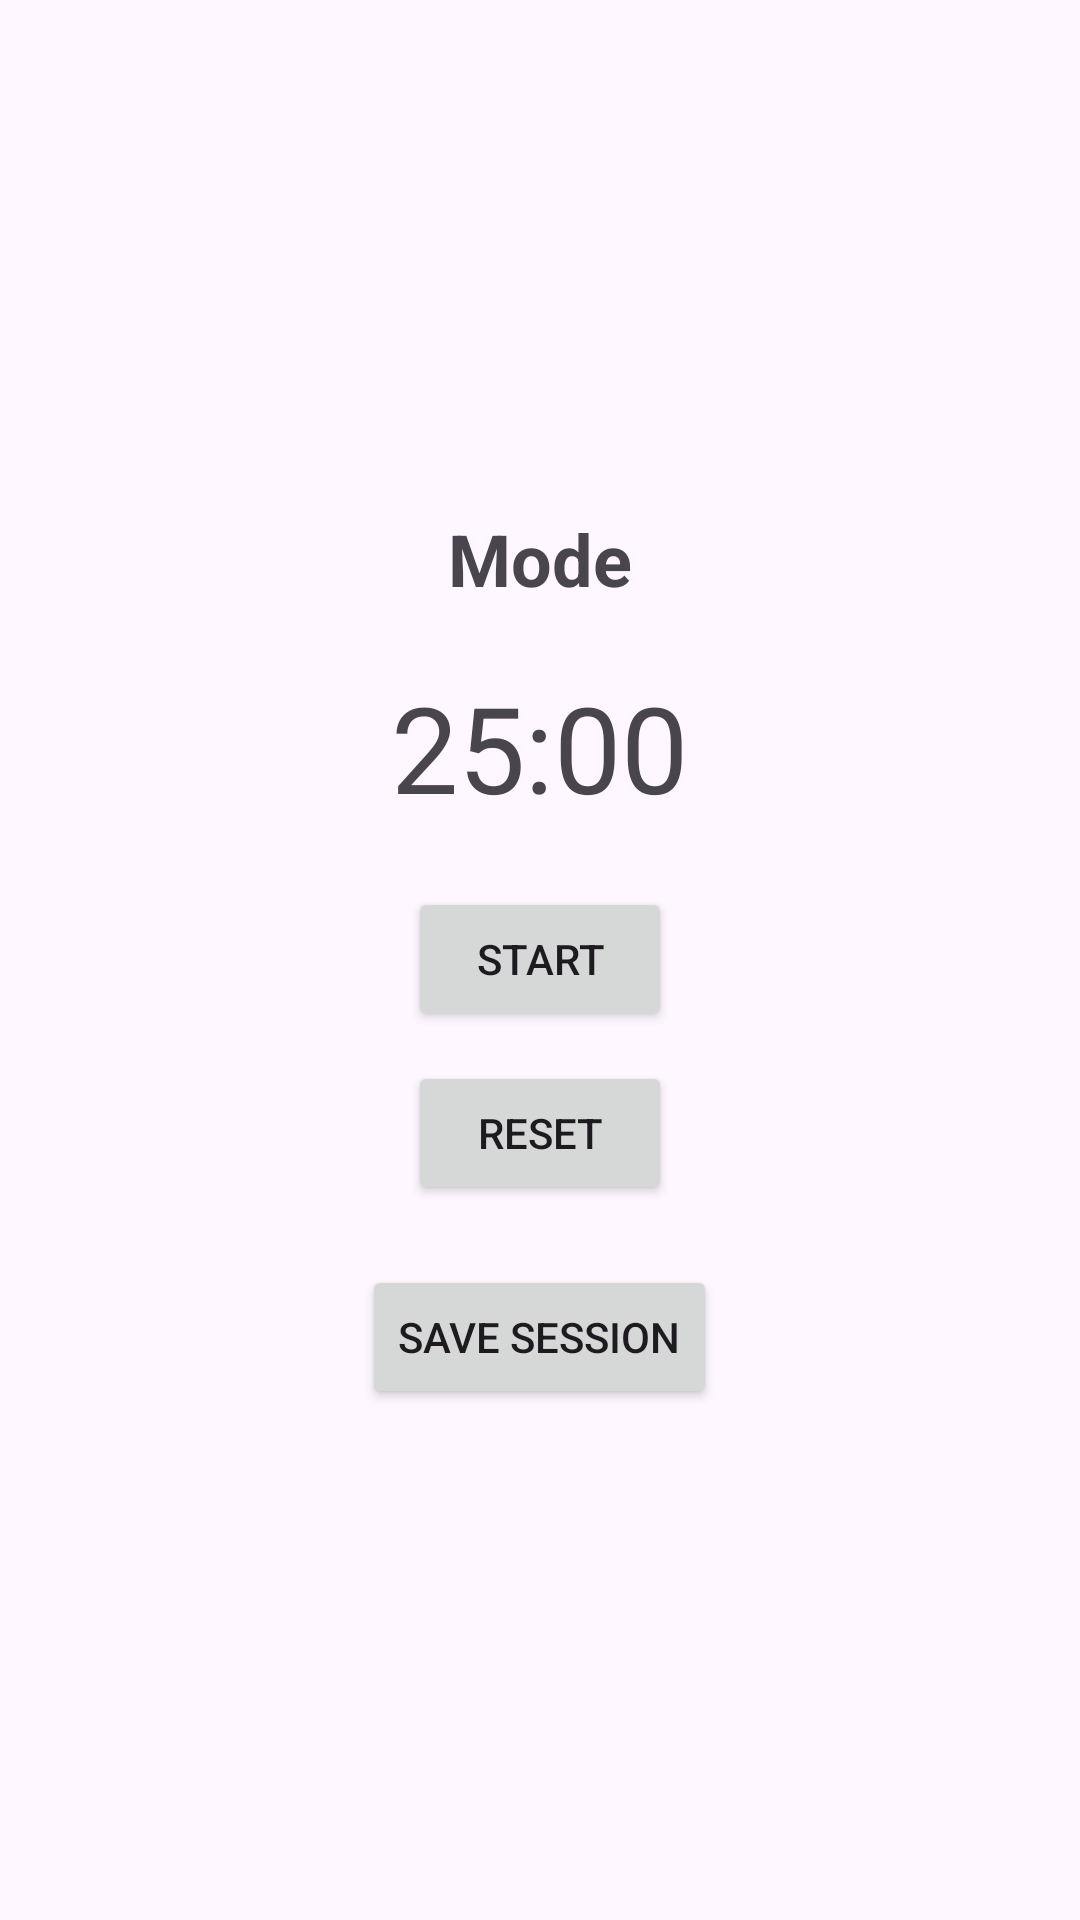

Layout XML and referenced resources for this Android screen:
<!-- AndroidManifest.xml: application theme Theme.StudyBreakTimer -->
<!-- res/layout/activity_timer.xml -->
<?xml version="1.0" encoding="utf-8"?>
<LinearLayout xmlns:android="http://schemas.android.com/apk/res/android"
    android:layout_width="match_parent"
    android:layout_height="match_parent"
    android:gravity="center"
    android:orientation="vertical">

    <TextView
        android:id="@+id/tvMode"
        android:layout_width="wrap_content"
        android:layout_height="wrap_content"
        android:text="Mode"
        android:textSize="24sp"
        android:textStyle="bold"/>

    <TextView
        android:id="@+id/tvTimer"
        android:layout_width="wrap_content"
        android:layout_height="wrap_content"
        android:text="25:00"
        android:textSize="40sp"
        android:layout_marginTop="20dp"/>

    <Button
        android:id="@+id/btnStart"
        android:layout_width="wrap_content"
        android:layout_height="wrap_content"
        android:text="Start"
        android:layout_marginTop="20dp"/>

    <Button
        android:id="@+id/btnReset"
        android:layout_width="wrap_content"
        android:layout_height="wrap_content"
        android:text="Reset"
        android:layout_marginTop="10dp"/>

    <Button
        android:id="@+id/btnSave"
        android:layout_width="wrap_content"
        android:layout_height="wrap_content"
        android:text="Save Session"
        android:layout_marginTop="20dp"/>

</LinearLayout>
<!-- resources referenced by this layout -->
<resources>
  <style name="Theme.StudyBreakTimer" parent="Theme.Material3.DayNight.NoActionBar" />
</resources>
